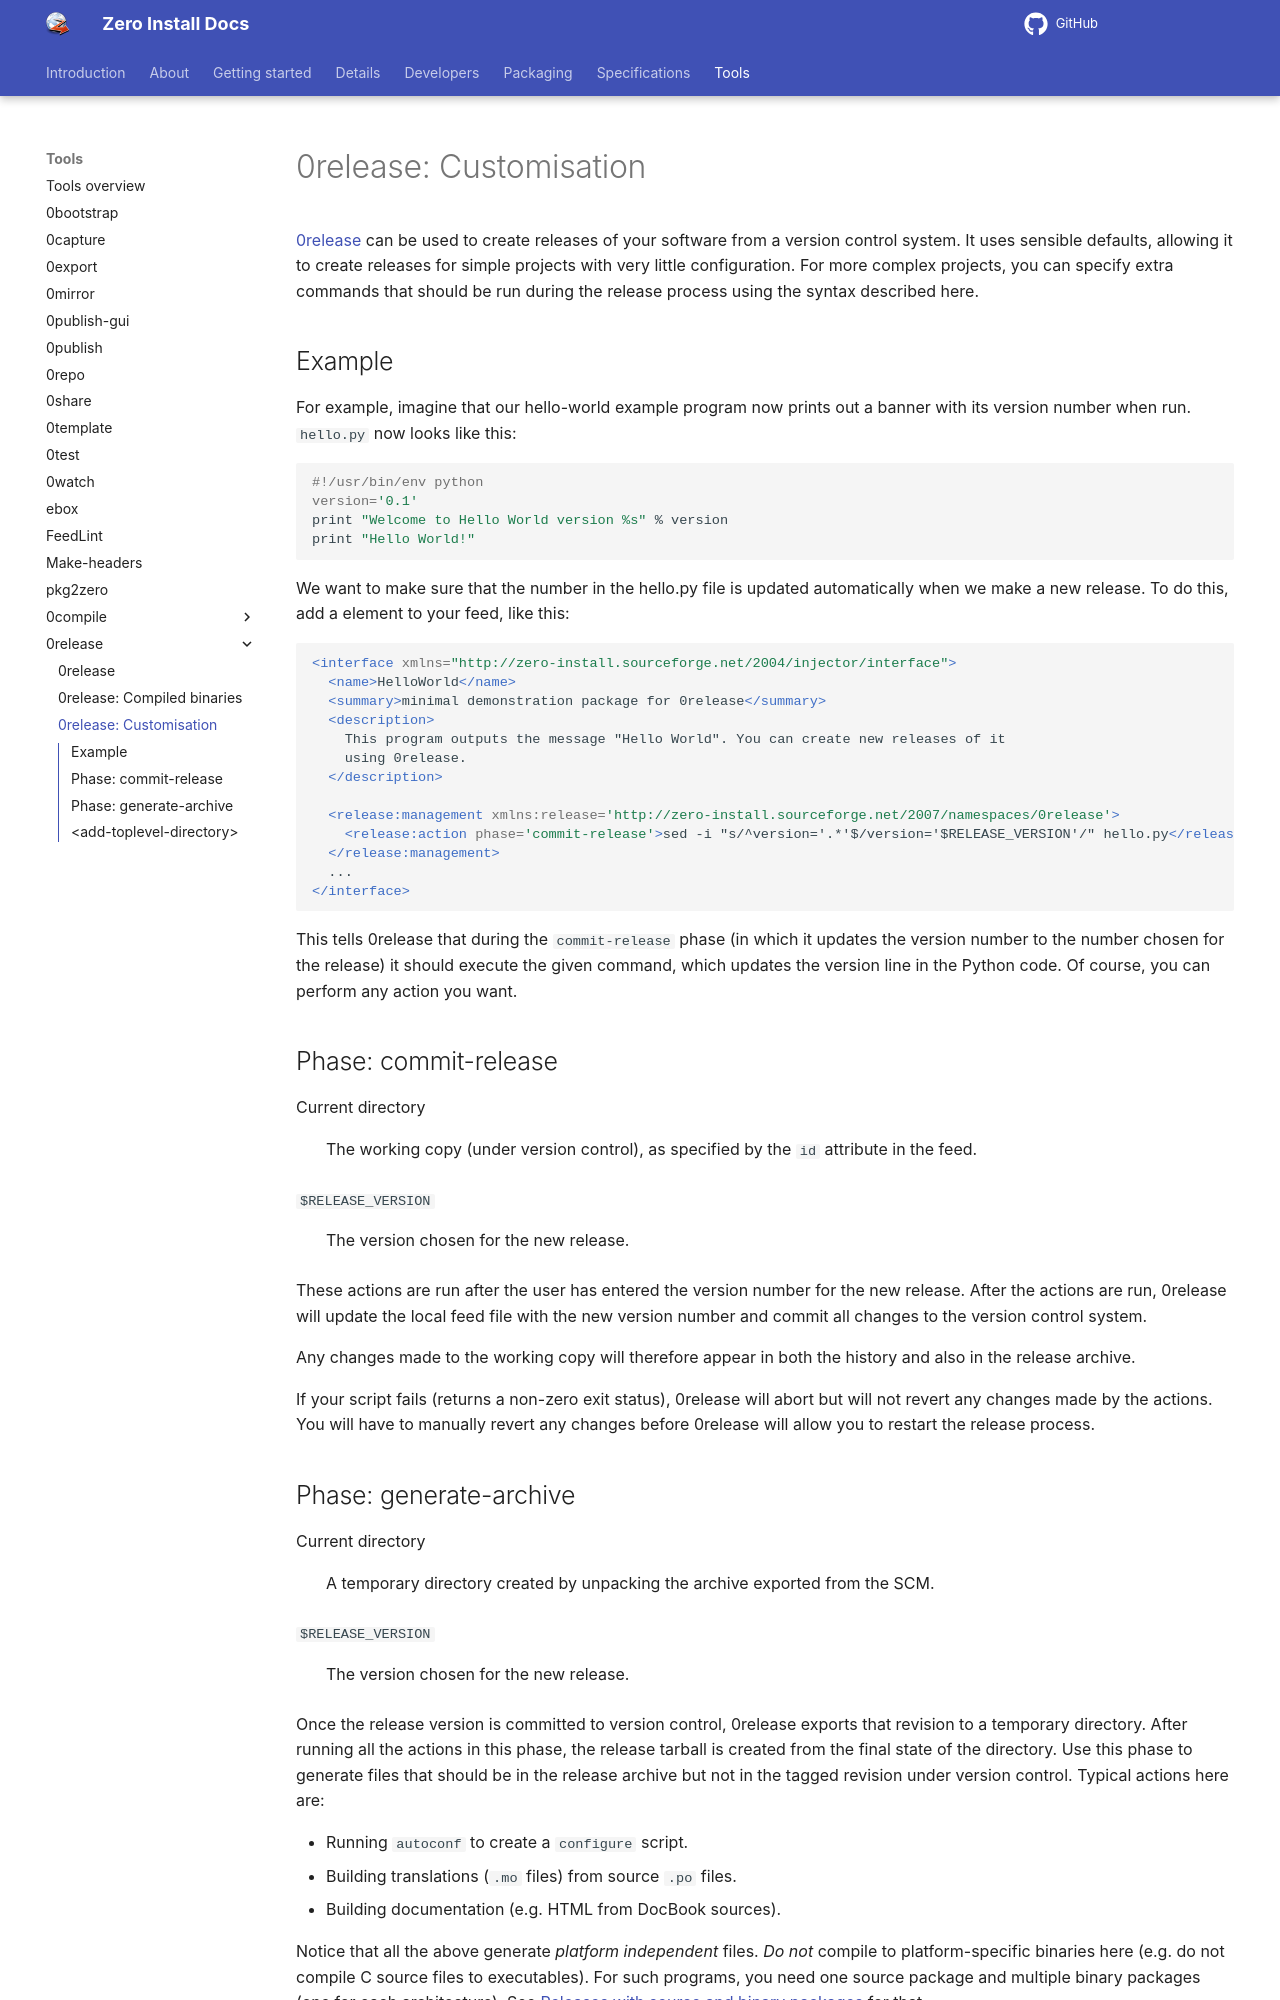

repository: 0install/docs · page: tools/0release/customisation/index.html · generator: mkdocs

# 0release: Customisation

[0release](../0release/index.md) can be used to create releases of your software from a version control system. It uses sensible defaults, allowing it to create releases for simple projects with very little configuration. For more complex projects, you can specify extra commands that should be run during the release process using the syntax described here.

## Example

For example, imagine that our hello-world example program now prints out a banner with its version number when run. `hello.py` now looks like this:

```shell
#!/usr/bin/env python
version='0.1'
print "Welcome to Hello World version %s" % version
print "Hello World!"
```

We want to make sure that the number in the hello.py file is updated automatically when we make a new release. To do this, add a <release:management> element to your feed, like this:

```xml
<interface xmlns="http://zero-install.sourceforge.net/2004/injector/interface">
  <name>HelloWorld</name>
  <summary>minimal demonstration package for 0release</summary>
  <description>
    This program outputs the message "Hello World". You can create new releases of it
    using 0release.
  </description>

  <release:management xmlns:release='http://zero-install.sourceforge.net/2007/namespaces/0release'>
    <release:action phase='commit-release'>sed -i "s/^version='.*'$/version='$RELEASE_VERSION'/" hello.py</release:action>
  </release:management>
  ...
</interface>
```

This tells 0release that during the `commit-release` phase (in which it updates the version number to the number chosen for the release) it should execute the given command, which updates the version line in the Python code. Of course, you can perform any action you want.

## Phase: commit-release

Current directory
: The working copy (under version control), as specified by the `id` attribute in the feed.

`$RELEASE_VERSION`
: The version chosen for the new release.

These actions are run after the user has entered the version number for the new release. After the actions are run, 0release will update the local feed file with the new version number and commit all changes to the version control system.

Any changes made to the working copy will therefore appear in both the history and also in the release archive.

If your script fails (returns a non-zero exit status), 0release will abort but will not revert any changes made by the actions. You will have to manually revert any changes before 0release will allow you to restart the release process.
